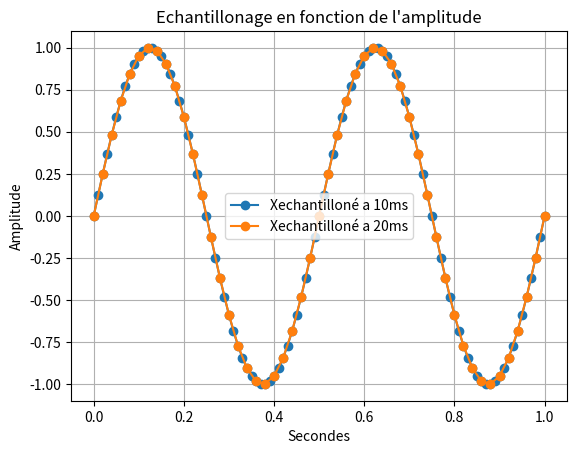

Reproduce this figure in Python.
import random as rand

import numpy as np #importation de numpy
import matplotlib.pyplot as plt


# Bx1= [i+rand.randint(-6,7)/10 for i in X1]

# q=0.5 # pas de quantification 

# X1q = q*np.round(X1/q) # signal quantifié 

# E=X1-X1q #ereur de quantification 


#3)

# F2=2 #assigniation d'un variable F a valeur 2

# T2=np.linspace(0.2,1,1001) #Assigniation de la variable T avec le module numpy pour creer un espace de ligne compris entre 0 et 1001 avec un pas de 1

# X2=np.sin(F2*np.pi*2*T2)#Assigniation de la varibale X1 avec le module numpy pour creer une sinusoide avec la varibale F la valeurs pi du module numpy et la variable T 

#4) 
# X3=X1+X2 #Addition des deux courbes X1 et X2
#2)3) 

# plt.plot(X1 , marker='o', color='tab:purple', label='X1') #Affichage de la courbe X1
# plt.plot(Bx1, color='tab:purple', label='Bruit de X1')
# plt.plot(X1q, color='tab:red', label='Signal quantifié')
# plt.plot(E, color='tab:cyan', label='Erreur de quantification')
# plt.plot(Xech, marker='o', color='tab:blue', label='signal echantilloné')

# plt.plot(X2, marker='o', color='r', label='X2') #Afffichage de la courbe X2
# plt.plot(X3, marker='o', color='y', label='X3') #Afffichage de la courbe X3
# plt.plot(F)# Y=2 car valeurs de F=2

# 12)
F=2 #assigniation d'un variable F a valeur 2
T=np.linspace(0,1,1001) #Assigniation de la variable T avec le module numpy pour creer un espace de ligne compris entre 0 et 1001 avec un pas de 1  

X1=np.sin(F*np.pi*2*T) #Assigniation de la varibale X1 avec le module numpy pour creer une sinusoide avec la varibale F la valeurs pi du module numpy et la variable T 

# Te=0.02 #assigniation d'un variable Te a valeur 0.02 (20ms)
# Te2=np.arange(0,1,Te) #Assigniation de la variable Te2 avec le module numpy pour creer un espace de ligne compris entre 0 et 1 avec un pas de 0.02 (20ms)

# Xech=np.sin(F*np.pi*2*Te2) #Assigniation de la varibale Xech avec le module numpy pour creer une sinusoide avec la varibale F la valeurs pi du module numpy et la variable Te2

# plt.plot(T, X1, label='X1 (continu)') #Affichage de la courbe X1
# plt.plot(Te2, Xech, marker='o' ,label='Xech (échantillonné)') #Affichage de la courbe Xech

# 13)
Xech10=np.sin(F*np.pi*2*T[::10]) #Assigniation de la varibale Xech10 avec le module numpy pour creer une sinusoide avec la varibale F la valeurs pi du module numpy et la variable T avec un pas de 10
plt.plot(T[::10], Xech10, marker='o',label='Xechantilloné a 10ms') #Affichage de la courbe X1

Xech20=np.sin(F*np.pi*2*T[::20]) #Assigniation de la varibale Xech10 avec le module numpy pour creer une sinusoide avec la varibale F la valeurs pi du module numpy et la variable T avec un pas de 10
plt.plot(T[::20], Xech20, marker='o',label='Xechantilloné a 20ms') #Affichage de la courbe X1

Xech50=np.sin(F*np.pi*2*T[::50]) #Assigniation de la varibale Xech10 avec le module numpy pour creer une sinusoide avec la varibale F la valeurs pi du module numpy et la variable T avec un pas de 10

# partie affichages 
plt.xlabel("Secondes") #Axes x =Secondes
plt.ylabel('Amplitude')#Axes y= Amplitude
plt.title("Echantillonage en fonction de l'amplitude") #Titre du graphe
plt.legend() #Affiche la legendE
plt.grid(True) #affichage de la grille
plt.show() #Afficher le plot
plt.close() #Fermer le plot
